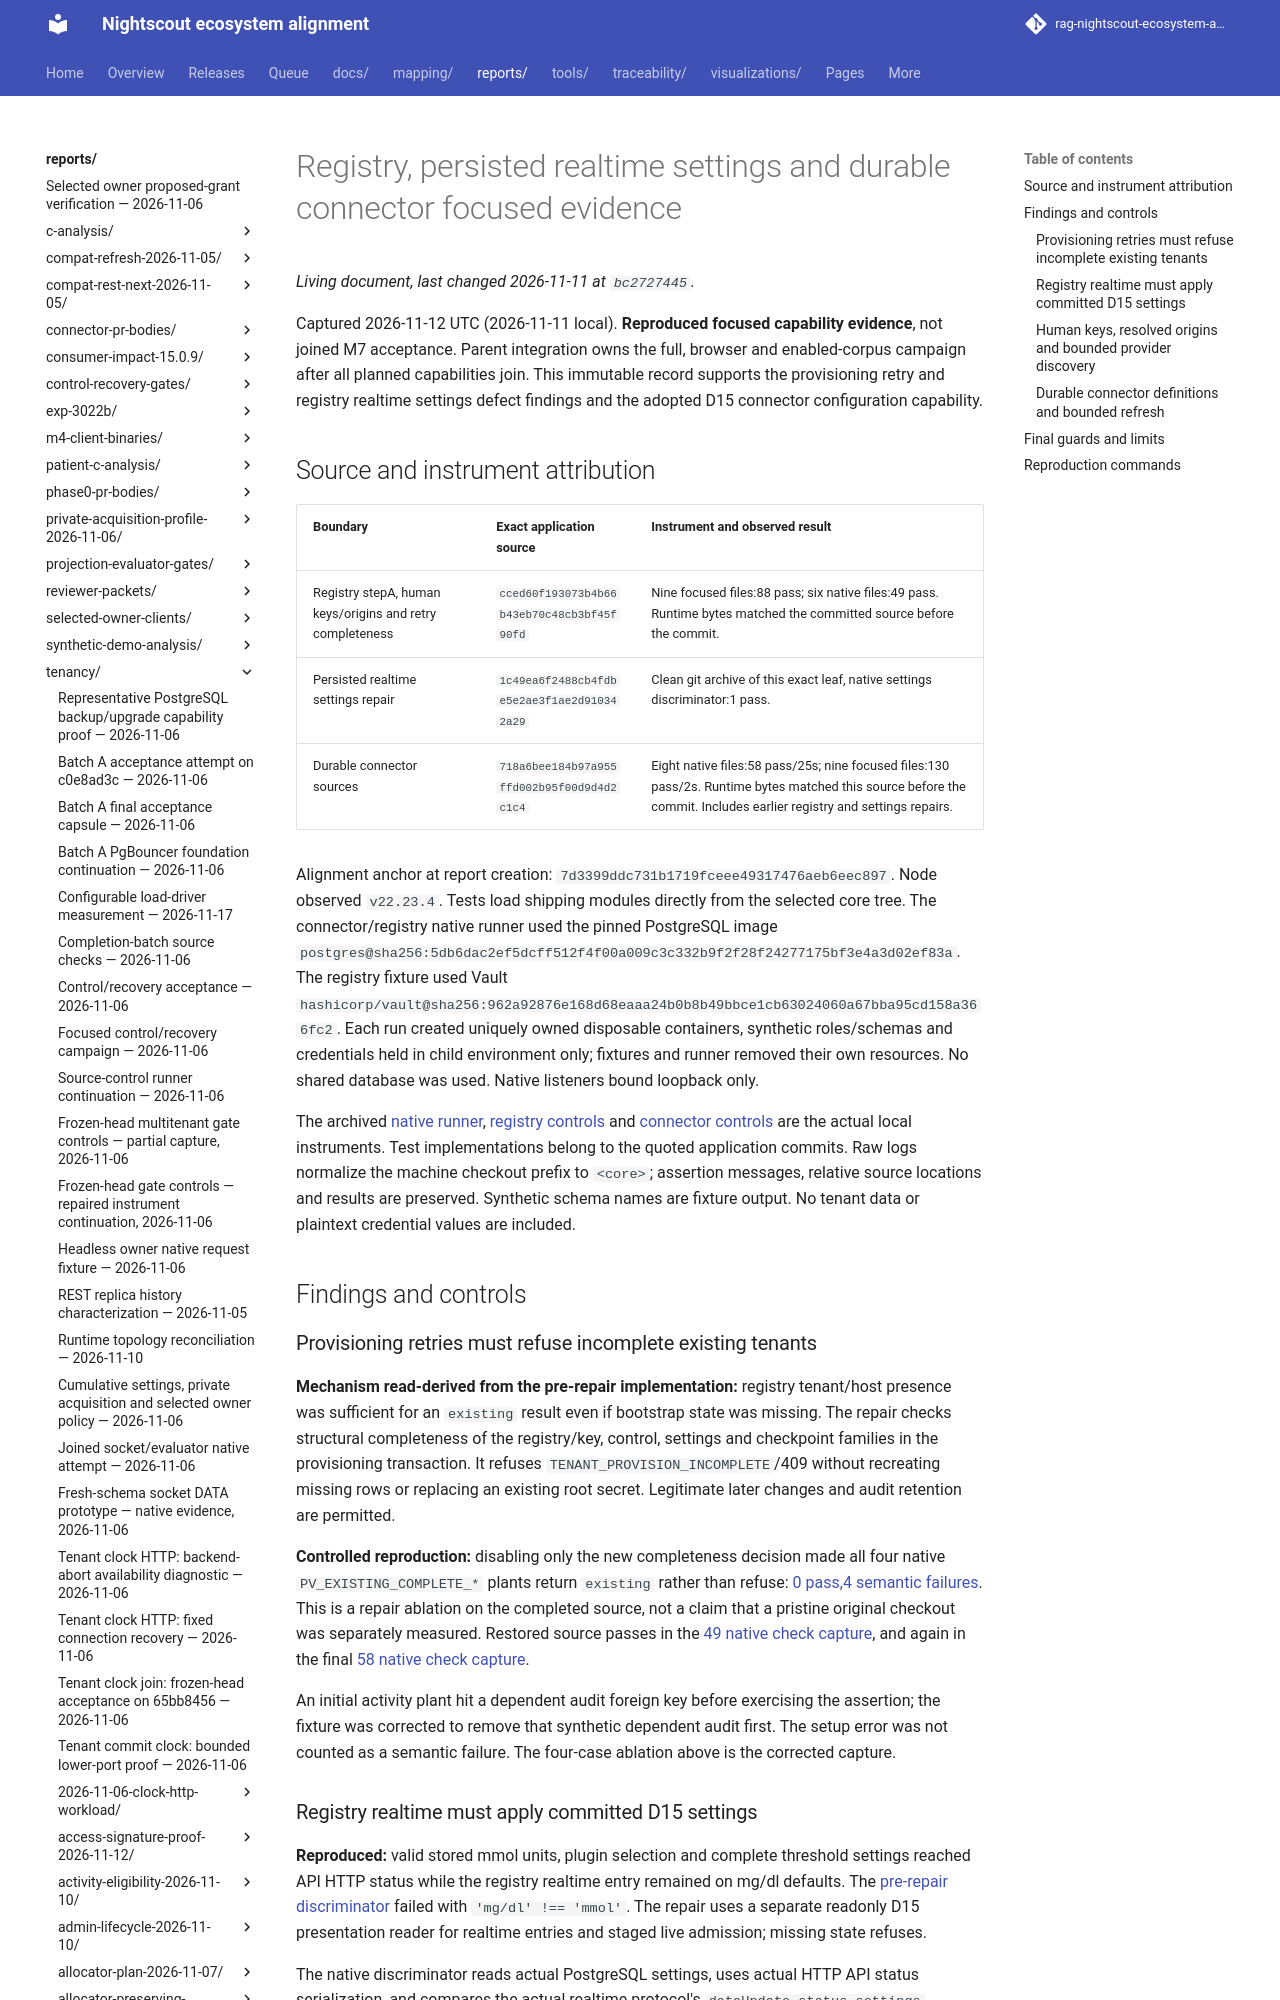

repository: bewest/rag-nightscout-ecosystem-alignment · page: reports/tenancy/registry-connector-2026-11-12/index.html · generator: mkdocs

# Registry, persisted realtime settings and durable connector focused evidence

Captured 2026-11-12 UTC (2026-11-11 local). **Reproduced focused capability evidence**,
not joined M7 acceptance. Parent integration owns the full, browser and enabled-corpus
campaign after all planned capabilities join. This immutable record supports the
provisioning retry and registry realtime settings defect findings and the adopted
D15 connector configuration capability.

## Source and instrument attribution

| Boundary | Exact application source | Instrument and observed result |
|---|---|---|
| Registry stepA, human keys/origins and retry completeness | `cced60f193073b4b66b43eb70c48cb3bf45f90fd` | Nine focused files:88 pass; six native files:49 pass. Runtime bytes matched the committed source before the commit. |
| Persisted realtime settings repair | `1c49ea6f2488cb4fdbe5e2ae3f1ae2d910342a29` | Clean git archive of this exact leaf, native settings discriminator:1 pass. |
| Durable connector sources | `718a6bee184b97a955ffd002b95f00d9d4d2c1c4` | Eight native files:58 pass/25s; nine focused files:130 pass/2s. Runtime bytes matched this source before the commit. Includes earlier registry and settings repairs. |

Alignment anchor at report creation: `7d3399ddc731b1719fceee49317476aeb6eec897`.
Node observed `v22.23.4`. Tests load shipping modules directly from the selected core
tree. The connector/registry native runner used the pinned PostgreSQL image
`postgres@sha256:5db6dac2ef5dcff512f4f00a009c3c332b9f2f28f24277175bf3e4a3d02ef83a`.
The registry fixture used Vault
`hashicorp/vault@sha256:962a92876e168d68eaaa24b0b8b49bbce1cb63024060a67bba95cd158a366fc2`.
Each run created uniquely owned disposable containers, synthetic roles/schemas and
credentials held in child environment only; fixtures and runner removed their own
resources. No shared database was used. Native listeners bound loopback only.

The archived [native runner](instruments/native-run.cjs),
[registry controls](instruments/registry-controls.py) and
[connector controls](instruments/connector-controls.py) are the actual local
instruments. Test implementations belong to the quoted application commits.
Raw logs normalize the machine checkout prefix to `<core>`; assertion messages,
relative source locations and results are preserved. Synthetic schema names are
fixture output. No tenant data or plaintext credential values are included.

## Findings and controls
